pico-8 play session: no input (idle), after a click and taps of 🅾, ❎, 🅾+❎, 🅾 in the second before t = 0

[t = 1 s] idle ~1s (no d-pad/buttons)
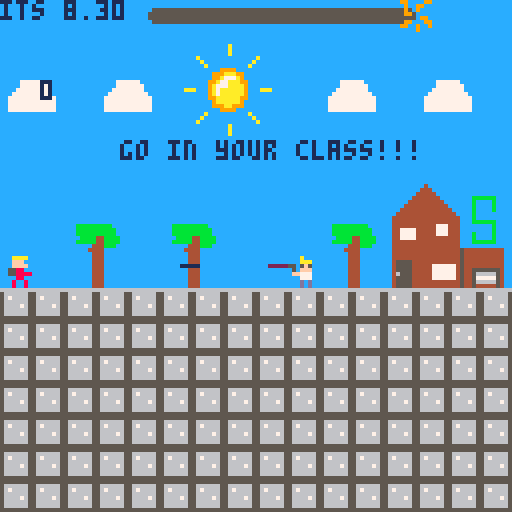
[t = 2 s] idle ~2s (no d-pad/buttons)
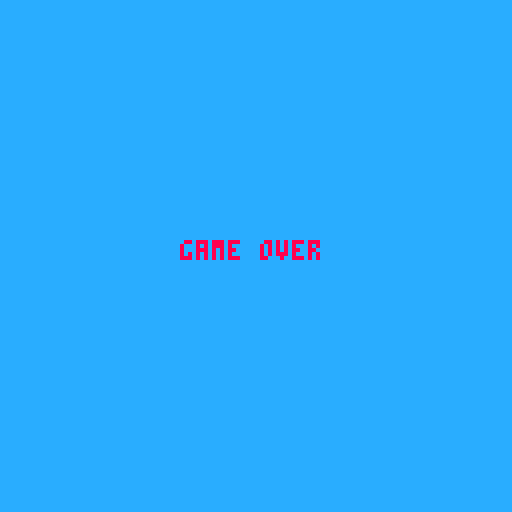

pico-8 cartridge
version 43
__lua__
function _init()
	tme = 1
	sa = 200
	wegner = 49
	laser = 65
	angle = 0.5
	power = 1
	cannon_x = 60
	cannon_y = 66
	shots = {}
	hit = 0
	won = 0 --gewonnen?
-- game over = 139


 player={
     x=1,
     y=59,
     f=33,
     dx=0,
     dy=0,
     max_dx=4,
     max_dy=4,
     acc=0.5,
     boost=4.5,
 }

 gravity=0.4
 friction=0.35
 
 zeit:init()
end

function _update()
  zeit:upd()

	-- winkel aendern
-- if btn(2) then
 -- angle -= 0.005
-- end
 
-- if btn(3) then
--  angle += 0.005
-- end
 
 if player.x > 98 then
 	won = 1
 end
	--schuss
	if tme > 4 then
 	tme = 0
 end
 
 if tme == 0 then
  fire_shot()
 end 
 
 tme = tme + 0.13
 
player.x = mid(0, player.x, 120)
player.y = mid(0, player.y, 120)
 
 
	upd_ply()
	
	-- alle projektile bewegen
 for i=#shots,1,-1 do
  local s = shots[i]
  s.x += s.vx
  s.y += s.vy

		--check ob getroffen
		local bullet = { x=s.x, y=s.y }
		local enemy = { x=player.x, y=player.y, w=8, h=8 }
		if collision( bullet, enemy ) then
			hit=1             
		end
		
  -- loeschen, wenn ausserhalb des screens
  if s.x < 0 or s.x > 127 or s.y > 127 then
   deli(shots, i)
  end
 end
end

function _draw()
 ss_menu()
	cls(12)
	if won == 0 then
	if hit == 0 then
	map()
	drw_ply()
	spr(wegner,72,64)
	spr(laser,65,62)
	print(won,10,20)
	--laser-animation (?)
	if player.f > 40 then
	 player.f = 33
	end
	
	if laser > 76 then
	 laser = 65
	end
	
  --player animation
	if btn(1) then
 	player.f = player.f + 1
  --x = x + s   
 end 

 if btn(0) then
 	player.f = player.f + 1
  --x = x - s
 end
 
 

	--zeichne rrect
 drw_shot()
 
 	zeit:drw()
	
 --zeichne text  
	print("its 8.30",0,o,1) 
	print("go in your class!!!",30,35,1)	
--	print("hit: "..hit,10,40,2)
 end
 if hit == 1 then
 print("game over",45,60,8)
 end
 end
 if won == 1 then
 print("you are in your class",25,60,10)
 end
end
 
 

 

-->8


function upd_ply()
 player.dy+=gravity
 player.dx*=friction

 --controls
 if (btn(0)) then player.dx-=player.acc end -- left
 if (btn(1)) then player.dx+=player.acc end -- right
 if (btnp(5)) then player.dy-=player.boost end -- x

 --limit left/right speed
 player.dx=mid(-player.max_dx,player.dx,player.max_dx)
 --limit fall speed
 if (player.dy>0) then
     player.dy=mid(-player.max_dy,player.dy,player.max_dy)
 end

 --apply dx and dy to player position
 player.x+=player.dx
 player.y+=player.dy

 --simple ground collision
 if (player.y>64) then player.y=64 player.dy=0 end

 --if run off screen warp to other side
-- if (player.x>128) then player.x=-8 end
-- if (player.x<-8) then player.x=128 end
end

function drw_ply()
 spr(player.f,player.x,player.y)

 --ground
-- rectfill(0,118,127,127,13)

 --display info
 --print("dx= "..player.dx)
 --print("dy= "..player.dy)
end
-->8
shoot = {
	angle = 0.9,
	power = 0.7,
	x = 55,
	y = 64,
	gravity = 0.1,
	}
	
function fire_shot()
 local muzzle_len = 0
 local muzzle_x = cannon_x + cos(angle) * muzzle_len
 local muzzle_y = cannon_y - sin(angle) * muzzle_len
 local speed = power * 3

 add(shots, {
  x = muzzle_x,
  y = muzzle_y,
  vx = cos(angle) * speed,
  vy = -sin(angle) * speed
 })
end

function drw_shot()
	local barrel_len = 12
 local bx = cannon_x + cos(angle) * barrel_len
 local by = cannon_y - sin(angle) * barrel_len
 --line(cannon_x, cannon_y, bx, by, 7)
 -- alle projektile zeichnen
	for s in all(shots) do	
	
	rrect( s.x, s.y, 5, 1 )
 end
end
-->8
   --collision
function collision(p,r)
	if  p.x >= r.x
	and p.x <= r.x+r.w
	and p.y >= r.y 
	and p.y <= r.y+r.h then   
		return true
	else
		return false
	end
end

-->8
--zeit
zeit = {
	farbe1 = 5,
	farbe2 = 8,
	ztst = 6, --startzeit
	zt = 0,
	ztstb = 100, --zeit startbreite 
	zta = 0, --zeitanteil
	sprts = {1,2,3,4}, --sprites
	x = 37,
	y = 0,
	br = 100,
	
	frm = 1,
	zta = 1,
	
	init = function(s)
		s.zt = s.ztst
		s.farbe = s.farbe1
	end,
	
	upd = function(s)
		s.zt = s.zt-1/30
		s.frm = 1
		s.br = s.ztstb*s.zta
		s.zta = s.zt/s.ztst
		s.frm = flr(s.zt*5)%(#s.sprts-1)+1
		if s.zta <= 0 then
			s.zta = 0
			s.zt = 0
			s.frm = #s.sprts 
		end 
		if s.zta <= 0.2 then
			s.farbe = s.farbe2
		end 
	end,
	
	drw = function(s)
		rrectfill(s.x,s.y+2,s.br,4,3,s.farbe)
		spr(s.sprts[s.frm],s.x+s.br-4,s.y)
	end
}
-->8
pl1 = { x=1, y=59, w=8, h=8 }
sa2 = { x=96, y=64, w=8, h=8 }


-->8
-- multi-cart helper
ss_done=false
function ss_finish(r)
 if ss_done then return end
 ss_done=true
 cartdata("surviving_sandwehen")
 dset(3,r)
 load("sursa.p8")
end

function ss_menu()
 if (btn(4) and btnp(5))
 or (btn(5) and btnp(4)) then
  cartdata("surviving_sandwehen")
  dset(3,0)
  load("sursa.p8")
 end
 ss_check_finish()
end

function ss_check_finish()
 if won==1 or win==1 or win==true then ss_finish(1) end
 if gameover==true then
  if time_left~=nil and time_left<=0 then ss_finish(1)
  else ss_finish(2) end
 end
 if coll~=nil and coll>0 then ss_finish(2) end
 if hit~=nil and hit==1 then ss_finish(2) end
 if failure==true then ss_finish(2) end
 if verloren==true then ss_finish(2) end
 if gamestate~=nil and gamestate==1 then
  if score~=nil and score>=10 then ss_finish(1)
  else ss_finish(2) end
 end
 if tuer~=nil and zeit~=nil and zeit.zt<=0 then ss_finish(1) end
 if punkte~=nil and punkte>=5 then ss_finish(1) end
 if justgo~=nil and t~=nil and t==0 then ss_finish(2) end
 if t~=nil and won~=nil and t==0 and won==0 then ss_finish(2) end
end
__gfx__
00000000000990999000990099000099008888000000000000000000000000000000000055555555666666660000000000000000000000000000000000000000
00000000990090909900900009009900089999800000000000000000000000000000000056666665566666650000000000000000000000000000000000000000
00700700099000000999900009009000890aa0980000000000000000000000000000000056766665567666650000000000000000000000000000000000000000
0007700000000999000000990990000089a00a9800000000000000000000000000000000566666655666666500000000000000000bbbb0000000000000000000
0007700009000000990009000000099089a00a980000000000000000000000000000000056666765566667650000000000000000b00000000000000000000000
00700700090099909090000009900099890aa0980000000000000000000000000000000056666665566666650000000000000000b00000000000000000000000
00000000090000900090900099009009089999800000000000000000000000000000000056666665566666650000000000000000b00000000000000000000000
000000009900009909000990000090000088880000000000000000000000000000000000555555555555555500000000000000000bb000000000000000000000
0000000000000000000000000000000000000000000000000000000000000000000000000000000000000000000000000000000000bbb0000000000000000000
000000000000000000000000000000000000000000000000000000000000000000000000000000000000000000000000000000000000bb000000000000000000
0000000000000000000000000000000000000000000000000000000000000000000000000000000000000000000000000000000000000b000000000000000000
00000000000000000000000000000000000000000000000000000000000000000000000000000000000000000000000000000000bb0bbb000000000000000000
000000000000000000000000000000000000000000000000000000000000000000000000000000000000000000000000000000000bbb00000000000000000000
00000000000000000000000000000000000000000000000000000000000000000000000000000000000000000000000000000000000000000000000000000000
00000000000000000000000000000000000000000000000000000000000000000000000000000000000000000000000000000000000000000000000000000000
00000000000000000000000000000000000000000000000000000000000000000000000000000000000000000000000000044444444444444444444444444444
0000000000aaaa0000aaaa0000aaaa0000aaaa0000aaaa0000aaaa0000aaaa0000aaaa0000000000000000000000000000040000000000000000000000000004
0000000000fffc0000fffc0000fffc0000fffc0000fffc0000fffc0000fffc0000fffc0000000000000000000000000000040000000000000000000000000004
0000000000ffff0000ffff0000ffff0000ffff0000ffff0000ffff0000ffff0000ffff0000000000000000000000000000040000000000000000000000000004
00000000055880000558800005588000055880000558800005588000055880000558800000000000000000000000000000040000000000000000000000000004
00000000055888800558888005588880055888800558888005588880055888800558888000000000000007777770000000040000000000000000000000000004
00000000000880000008800000088000000880000008800000088000000880000008800000000000000007777777000000040000000000000000000000000004
00000000008008000008080000808000008008000008080000808000008008000080080000000000000077777777000000040000000000000000000000000004
00000000008008000008080000808000008008000008080000808000008008000080080000000000000777777777700000040000000000000000000000000004
00000000000a00000000000000000000000000000000000000000000000000000000000000000000007777777777770000040000000000000000000000000004
00000000000aaa000000000000000000000000000000000000000000000000000000000000000000007777777777770000040000000000000000000000000004
000000005505f5000000000000000000000000000000000000000000000000000000000000000000007777777777770000040000000000000000000000000004
00000000050fff000000000000000000000000000000000000000000000000000000000000000000007777777777770000060000000000000000000000000004
000000000ff777000000000000000000000000000000000000000000000000000000000000000000000000000000000000060000000000000000000000000004
00000000000777000000000000000000000000000000000000000000000000000000000000000000000000000000000000060000000000000000000000000004
00000000000d0d000000000000000000000000000000000000000000000000000000000000000000000000000000000000060000000000000000000000000004
00000000000d0d000000000000000000000000000000000000000000000000000000000000000000000000000000000000064444444444444444444444444444
00000000000000000000000000000000000000000000000000000000000000000000000000000000000000000000000000000000000000000000000000000000
00000000000000000000000000000000000000000000000000000000000000000000000000000000000000000000000000000000000000000000000000000000
00000000000000000000000000000000000000000000000000000000000000000000000000000000000000000000000000000000000000000000000000000000
00000000000000000000000000000000000000000000000000000000000000000000000000000000000000000000000000000000000000000000000000000000
0000000000222220005555500055555000bbbbb000bbbbb000bbbbb000bbbbb000bbbbb000bbbbb000bbbbb000bbbbb000bbbbb0000000000000000000000000
00000000000000000000000000000000000000000000000000000000000000000000000000000000000000000000000000000000000000000000000000000000
00000000000000000000000000000000000000000000000000000000000000000000000000000000000000000000000000000000000000000000000000000000
00000000000000000000000000000000000000000000000000000000000000000000000000000000000000000000000000000000000000000000000000000000
00000000000000000000000000000000000000000000000000000000000000000000000000000000000000000000000000000000000000000000000000000000
00000000000000000000000000000000000000000000000000000000000000000000000000000000000000000000000000000000000000000000000000000000
00000000000000000000000000000000000000000000000000000000000000000000000000000000000000000000000000000000000000000000000000000000
00000000000000000000000000000000000000000000000000000000000000000000000000000000000000000000000000000000000000000000000000000000
00000000000000000000000000000000000000000000000000000000000000000000000000000000000000000000000000000000000000000000000000000000
00000000000000000000000000000000000000000000000000000000000000000000000000000000000000000000000000000000000000000000000000000000
00000000000000000000000000000000000000000000000000000000000000000000000000000000000000000000000000000000000000000000000000000000
00000000000000000000000000000000000000000000000000000000000000000000000000000000000000000000000000000000000000000000000000000000
000000000000000000000000000000000000000000000000000000000000000000000000000bbbbbbbbb00000000000000000000000000000000000000000000
000000000000000000000000000000000000000000000000000000000000000000000000000bbbbbbbbbb0000000000000000000000000000000000000000000
000000000000000000000000000000000000000000000000000000000000000000000000000bbbbbbbbbb0000000000000000000000000000000000000000000
0000000000000000000000000000000000000000000000000000000000000000000000000000bbbb44bbbb000000000000000000000000000000000000000000
000000000000000000000000000000000000000000000000000000000000000000000000000bbbbb44bbbb000000000000000000000000000000000000000000
0000000000000000000000000000000000000000000000000000000000000000000000000000000444bbb0000000000000000000000000000000000000000000
00000000000000000000000000000000000000000000000000000000000000000000000000000044440000000000000000000000000000000000000000000000
00000000000000000000000000000000000000000000000000000000000000000000000000000004440000000000000000000000000000000000000000000000
00000000000000000000000000000000555555550000000000000000000000000000000000000004440000000000000000000000000000000000000000000000
000000000000000000000000000000005555bb550000000000000000000000000000000000000004440000000000000000000000000000000000000000000000
00000000000000000000000000000000555b55550000000000000000000000000000000000000004440000000000000000000000000000000000000000000000
00000000000000000000000000000000555b55550000000000000000000000000000000000000004440000000000000000000000000000000000000000000000
00000000000000000000000000000000555bbb550000000000000000000000000000000000000004440000000000000000000000000000000000000000000000
0000000000000000000000000000000055555b550000000000000000000000000000000000000004440000000000000000000000000000000000000000000000
0000000000000000000000000000000055555b550000000000000000000000000000000000000004440000000000000000000000000000000000000000000000
00000000000000000000000000000000555bb5550000000000000000000000000000000000000004440000000000000000000000000000000000000000000000
00000000000000000000000044444444444444444444444444444444000000000000000000000000000000000000000000000000000000000000000000000000
00000000000000000000000044444444444444444444444444444444000000000000000000000000000000000000000000000000000000000000000000000000
00000000000000000000000044444444444444444444444444444444000000000000000000000000000000000000000000000000000000000000000000000000
00000000000000000000000044444444444444444444444444444444000000000000000000000000000000000000000000000000000000000000000000000000
00000000000000000000000044444444444444444444444444444444000000000000000000000000000000000000000000000000000000000000000000000000
00000000000000000000000044440000000000000000000000044444000000000000000000000000000000000000888880008880000000008888800000000000
00000000000000000000000044440000000000000000000000044444000000000000bbbbbbbbbbbb000000000000800000088888088888008000000000000000
0000000000000000000000004444000000000000000000000004444400000000000b000000000000000000000000800000080008080808008888800000000000
0000000000000000000000004444000000000000000000000004444400000000000b000000000000000000000000808880088888080808008000000000000000
0000000000000000000000004444000000000000000000000004444400000000000b000000000000000000000000800080080008080808008000000000000000
0000000000000000000000004444000000000000000000000004444400000000000b000000000000000000000000888880080008080808008888800000000000
0000000000000000000000004444000000000000000000000004444400000000000b000000000000000000000000000000000000000000000000000000000000
0000000000000000000000004444000000000000000000000004444400000000000b000000000000000000000000000000000000000000000000000000000000
0000000000000000000000004444000000000000000000000004444400000000000b000000000000000000000000000000000000000000000000000000000000
0000000000000000000000004444000000000000000000000004444400000000000b000000000000000000000000000000000000000000000088888000000000
00000000000000000000000044440000000000000000a0000004444400000000000b000000000000000000000000888800000000000888880080008000000000
000000000000000000000000444400a00000a00000a000000004444400000000000b000000000000000000000008000080080000800800000080008000000000
000000000000000000000000444400aa000aa0000aa0a0000004444400000000000b000000000000000000000008000080080000800800000088888000000000
0000000000000000000000004444000a000aa0000a00a0000004444400000000000b000000000000000000000008000080080000800888880088800000000000
0000000000000000000000004444000a00aaaa00aa00a0aaaa044444000000000000bbbbbbbbbbb0000000000008000080080000800800000080880000000000
0000000000000000000000006666000a00a00a00a000a0a00a04444400000000000000000000000b000000000008000080080000800800000080088000000000
0000000000000000000000006666000aaaa00aaaa000a0a00a04444400000000000000000000000b000000000000888800008888000888880080008000000000
00000000000000000000000066660000aa0000aa0000a0a00a04444400000000000000000000000b000000000000000000000000000000000000000000000000
0000000000000000000000006666000000000000000000000004444400000000000000000000000b000000000000000000000000000000000000000000000000
0000000000000000000000006666000000000000000000000004444400000000000000000000000b000000000000000000000000000000000000000000000000
0000000000000000000000006666000000000000000000000004444400000000000000000000000b000000000000000000000000000000000000000000000000
0000000000000000000000006666000000000000000000000004444400000000000000000000000b000000000000000000000000000000000000000000000000
0000000000000000000000006666000000000000000000000004444400000000000000000000000b000000000000000000000000000000000000000000000000
0000000000000000000000006666000000000000000000000004444400000000000000000000000b000000000000000000000000000000000000000000000000
0000000000000000000000006666000000000000000000000004444400000000000bbbbbbbbbbbb0000000000000000000000000000000000000000000000000
00000000000000000000000066660000000000000000000000044444000000000000000000000000000000000000000000000000000000000000000000000000
00000000000000000000000066660000000000000000000000044444000000000000000000000000000000000000000000000000000000000000000000000000
0000000000000000cccccccccccccccccccccccccccccccc0000000000000000cccccccccccccccccccccccccccccccc00000000000000000000000000000000
0000000000000000cccccccccccccccccccccccccccccccc0000000000000000cccccccccccccccccccccccccccccccc00000000000000000000000000000000
0000000000000000ccccccccccccccccc0cccccccccccccc0000000000000000cccccccccccccccccccccccccccccccc00000000000000000000000000000000
0000000000000000cccccccccccccccc0a0ccccccccccccc0000000000000000cccccccccccccccccccccccccccccccc00000000000000000000000000000000
0000000000000000cccccccccccccccc0a0ccccccccccccc0000000000000000cccccccccccccccccccccccccccccccc00000000000000000000000000000000
0000000000000000cccccccc00cccccc0a0ccccc00cccccc0000000000000000cccccccccccccccccccccccccccccccc00000000000000000000000000000000
0000000000000000cccccccc0a0cccccc0ccccc0a0cccccc0000000000000000cccccccccc4ccccccccccccccccccccc00000000000000000000000000000000
0000000000000000ccccccccc0a0cccccccccc0a0ccccccc0000000000000000ccccccccc444cccccccccccccccccccc00000000000000000000000000000000
0000000000000000cccccccccc0a0cc0000cc0a0cccccccc0000000000000000cccccccc44444ccccccccccccccccccc00000000000000000000000000000000
0000000000000000ccccccccccc0c00999900c0ccccccccc0000000000000000ccccccc4444444ccccccccbbbbbbcccc00000000000000000000000000000000
0000000000000000cccccccccccc0999aaa990cccccccccc0000000000000000cccccc444444444cccccccbccccbcccc00000000000000000000000000000000
0000000000000000cccccccccccc099a777a90cccccccccc0000000000000000ccccc44444444444ccccccbccccbcccc00000000000000000000000000000000
0000000000000000ccccccccccc099a77aaa990ccccccccc0000000000000000cccc4444444444444cccccbccccbcccc00000000000000000000000000000000
0000000000000000cccccc000cc09a777aaaa90cc000cccc0000000000000000ccc444444444444444ccccbccccccccc00000000000000000000000000000000
0000000000000000ccccc0aaa0c09a7aaaaaa90c0aaa0ccc0000000000000000cc44444444444444444cccbccccccccc00000000000000000000000000000000
0000000000000000cccccc000cc09a7aaaaaa90cc000cccc0000000000000000cc44444444444444444cccbbbbbbcccc00000000000000000000000000000000
0000000000000000ccccccccccc099aaaaaa990ccccccccc0000000000000000cc44444444444777444ccccccccbcccc00000000000000000000000000000000
0000000000000000cccccccccccc09aaaaaa90cccccccccc0000000000000000cc44777744444777444ccccccccbcccc00000000000000000000000000000000
0000000000000000cccccccccccc0999aa9990cccccccccc0000000000000000cc44777744444777444cccbccccbcccc00000000000000000000000000000000
0000000000000000ccccccccccc0c00999900c0ccccccccc0000000000000000cc44777744444444444cccbccccbcccc00000000000000000000000000000000
0000000000000000cccccccccc0a0cc0000cc0a0cccccccc0000000000000000cc44444444444444444cccbbbbbbcccc00000000000000000000000000000000
0000000000000000ccccccccc0a0cccccccccc0a0ccccccc0000000000000000cc44444444444444444ccccccccccccc00000000000000000000000000000000
0000000000000000cccccccc0a0cccccc0ccccc0a0cccccc0000000000000000cc4444444444444444454444444444cc00000000000000000000000000000000
0000000000000000cccccccc00cccccc0a0ccccc00cccccc0000000000000000cc4444444444444444454444444444cc00000000000000000000000000000000
0000000000000000cccccccccccccccc0a0ccccccccccccc0000000000000000cc4444444444444444454444444444cc00000000000000000000000000000000
0000000000000000cccccccccccccccc0a0ccccccccccccc0000000000000000cc4555544444444444454444444444cc00000000000000000000000000000000
0000000000000000ccccccccccccccccc0cccccccccccccc0000000000000000cc4555544444777777454444444444cc00000000000000000000000000000000
0000000000000000cccccccccccccccccccccccccccccccc0000000000000000cc4555544444777777454455555554cc00000000000000000000000000000000
0000000000000000cccccccccccccccccccccccccccccccc0000000000000000cc4655544444777777454456666654cc00000000000000000000000000000000
0000000000000000cccccccccccccccccccccccccccccccc0000000000000000cc4555544444777777454457777754cc00000000000000000000000000000000
0000000000000000cccccccccccccccccccccccccccccccc0000000000000000cc4555544444444444454456666654cc00000000000000000000000000000000
0000000000000000cccccccccccccccccccccccccccccccc0000000000000000cc4555544444444444454454444454cc00000000000000000000000000000000
__map__
0000000000000000000000000000000000000000000000000000000000000000000000000000000000000000000000000000000000000000000000000000000000000000000000000000000000000000000000000000000000000000000000000000000000000000000000000000000000000000000000000000000000000000
0000000000c2c3c4c5000000dddedfe000000000000000000000000000000000000000000000000000000000000000000000000000000000000000000000000000000000000000000000000000000000000000000000000000000000000000000000000000000000000000000000000000000000000000000000000000000000
2a2b0b2a2bd2d3d4d56d2a2bdd2a2be000000000000000000000000000000000000000000000000000000000000000000000000000000000000000000000000000000000000000000000000000000000000000000000000000000000000000000000000000000000000000000000000000000000000000000000000000000000
3a3b0b3a3be2e3e4e56d3a3bed3a3bf000000000000000000000000000000000000000000000000000000000000000000000000000000000000000000000000000000000000000000000000000000000000000000000000000000000000000000000000000000000000000000000000000000000000000000000000000000000
0000000000f2f3f4f56d6e6ffdfeffbb00000000000000000000000000000000000000000000000000000000000000000000000000000000000000000000000000000000000000000000000000000000000000000000000000000000000000000000000000000000000000000000000000000000000000000000000000000000
00000000009292927c7d7e7fc8c9cacbcfdfe000000000000000000000000000000000000000000000000000000000000000000000000000000000000000000000000000000000000000000000000000000000000000000000000000000000000000000000000000000000000000000000000000000000000000000000000000
00000000009292929292928fd8d9dadbdfef9200000000000000000000000000000000000000000000000000000000000000000000000000000000000000000000000000000000000000000000000000000000000000000000000000000000000000000000000000000000000000000000000000000000000000000000000000
7676696a76696a767676696ae8e9eaebefff9200000000000000000000000000000000000000000000000000000000000000000000000000000000000000000000000000000000000000000000000000000000000000000000000000000000000000000000000000000000000000000000000000000000000000000000000000
1b1b797a1b797a1b1b1b797af8f9fafbff920000000000000000000000000000000000000000000000000000000000000000000000000000000000000000000000000000000000000000000000000000000000000000000000000000000000000000000000000000000000000000000000000000000000000000000000000000
0a0a0a0a0a0a0a0a0a0a0a0a0a0a0a0a0a0a0a0a0a0000000000000000000000000000000000000000000000000000000000000000000000000000000000000000000000000000000000000000000000000000000000000000000000000000000000000000000000000000000000000000000000000000000000000000000000
0909090909090909090909090909090909090909000000000000000000000000000000000000000000000000000000000000000000000000000000000000000000000000000000000000000000000000000000000000000000000000000000000000000000000000000000000000000000000000000000000000000000000000
0909090909090909090909090909090909090909007777770000000000000000000000000000000000000000000000000000000000000000000000000000000000000000000000000000000000000000000000000000000000000000000000000000000000000000000000000000000000000000000000000000000000000000
0909090909090909090909090909090909090909090077770000000000000000000000000000000000000000000000000000000000000000000000000000000000000000000000000000000000000000000000000000000000000000000000000000000000000000000000000000000000000000000000000000000000000000
0909090909090909090909090909090909090909090077000000000000000000000000000000000000000000000000000000000000000000000000000000000000000000000000000000000000000000000000000000000000000000000000000000000000000000000000000000000000000000000000000000000000000000
0909090909090909090909090909090909090909090977000000000000000000000000000000000000000000000000000000000000000000000000000000000000000000000000000000000000000000000000000000000000000000000000000000000000000000000000000000000000000000000000000000000000000000
0909090909090909090909090909090909090909090977000000000000000000000000000000000000000000000000000000000000000000000000000000000000000000000000000000000000000000000000000000000000000000000000000000000000000000000000000000000000000000000000000000000000000000
0909090909090909090909090909090909090909090909770e0e0e0e0e0e0e0e0d0b0e0e0e0e0e0e0e0e0e0e0e0e0e0e0000000000000000000000000000000000000000000000000000000000000000000000000000000000000000000000000000000000000000000000000000000000000000000000000000000000000000
000077770000000000000000000000777777770e0e770e0f0e0e0e0e0e0e0e0e0c0e0e0e0e0e0e0e0e0e0e0e0e0e0e0e0000000000000000000000000000000000000000000000000000000000000000000000000000000000000000000000000000000000000000000000000000000000000000000000000000000000000000
000000000000000000000000000000000e77777777770e0e0e0e0e0e0e0f0e0e0e0e0e0c0e0e0e0a0e0e0b0e0e0e0e0e0000000000000000000000000000000000000000000000000000000000000000000000000000000000000000000000000000000000000000000000000000000000000000000000000000000000000000
000000000000000000000000000000000e0e0e0c0c0e0e0e0b0e0e0e0e0e0e0e0e0e0e0e0e0e0e0e0e0e0e0e0c0c0e0e0000000000000000000000000000000000000000000000000000000000000000000000000000000000000000000000000000000000000000000000000000000000000000000000000000000000000000
000000000000000000000000000000000e0e0e0e0e0e0e0e0e0e0e0e0e0e0e0e0e0e0e0e0e0e0e0e0e0e0e0e0e0e0f0e0000000000000000000000000000000000000000000000000000000000000000000000000000000000000000000000000000000000000000000000000000000000000000000000000000000000000000
000000000000000000000000000000000e0e0e0e0e0e0e0e0e0e0e0e0e0d0e0e0c0e0e0e0e0e0e0e0e0e0e0a0e0f0e0e0000000000000000000000000000000000000000000000000000000000000000000000000000000000000000000000000000000000000000000000000000000000000000000000000000000000000000
000000000000000000000000000000000e0e0f0e0e0e0e0e0e0e0e0e0e0e0e0e0e0e0e0e0e0e0e0e0e0e0e0e0f0b0e0e0000000000000000000000000000000000000000000000000000000000000000000000000000000000000000000000000000000000000000000000000000000000000000000000000000000000000000
000000000000000000000000000000000e0e0e0e0e0e0e0e0e0e0e0e0e0e0e0e0e0e0e0e0e0e0e0e0e0e0e0e0f0e0e0e0000000000000000000000000000000000000000000000000000000000000000000000000000000000000000000000000000000000000000000000000000000000000000000000000000000000000000
000000000000000000000000000000000e0e0e0e0e0e0e0e0e0e0e0e0e0c0e0e0e0e0e0e0e0e0e0e0e0e0e0e0e0e0c0e0000000000000000000000000000000000000000000000000000000000000000000000000000000000000000000000000000000000000000000000000000000000000000000000000000000000000000
000000000000000000000000000000000e0e0e0e0e0e0e0e0e0e0e0e0e0e0d0e0e0e0e0e0e0e0e0e0e0a0e0e0e0e0e0e0000000000000000000000000000000000000000000000000000000000000000000000000000000000000000000000000000000000000000000000000000000000000000000000000000000000000000
000000000000000000000000000000000e0e0e0e0e0e0e0e0e0e0e0e0e0e0e0e0e0e0e0e0e0e0e0e0e0e0e0e0e0f0e0e0000000000000000000000000000000000000000000000000000000000000000000000000000000000000000000000000000000000000000000000000000000000000000000000000000000000000000
000000000000000000000000000000000e0d0e0e0e0e0e0e0e0e0e0e0e0e0e0e0e0e0e0e0e0e0e0e0e0e0e0e0e0e0e0e0000000000000000000000000000000000000000000000000000000000000000000000000000000000000000000000000000000000000000000000000000000000000000000000000000000000000000
000000000000000000000000000000000e0e0e0e0e0e0e0e0e0e0e0e0e0e0b0e0e0c0e0e0e0f0e0e0e0e0c0e0e0e0e0e0000000000000000000000000000000000000000000000000000000000000000000000000000000000000000000000000000000000000000000000000000000000000000000000000000000000000000
000000000000000000000000000000000e0e0e0e0e0e0c0e0e0e0e0e0e0c0e0e0e0e0e0f0f0e0e0e0e0e0e0e0e0e0e0f0000000000000000000000000000000000000000000000000000000000000000000000000000000000000000000000000000000000000000000000000000000000000000000000000000000000000000
000000000000000000000000000000000e0e0e0c0e0e0f0e0e0e0f0e0e0c0e0c0e0e0e0c0e0e0e0e0e0e0e0e0d0e0f0e0000000000000000000000000000000000000000000000000000000000000000000000000000000000000000000000000000000000000000000000000000000000000000000000000000000000000000
000000000000000000000000000000000e0e0e0e0e0b0e0e0e0e0e0e0e0e0b0e0e0d0e0e0f0e0e0e0e0e0e0c0e0e0e0e0000000000000000000000000000000000000000000000000000000000000000000000000000000000000000000000000000000000000000000000000000000000000000000000000000000000000000
